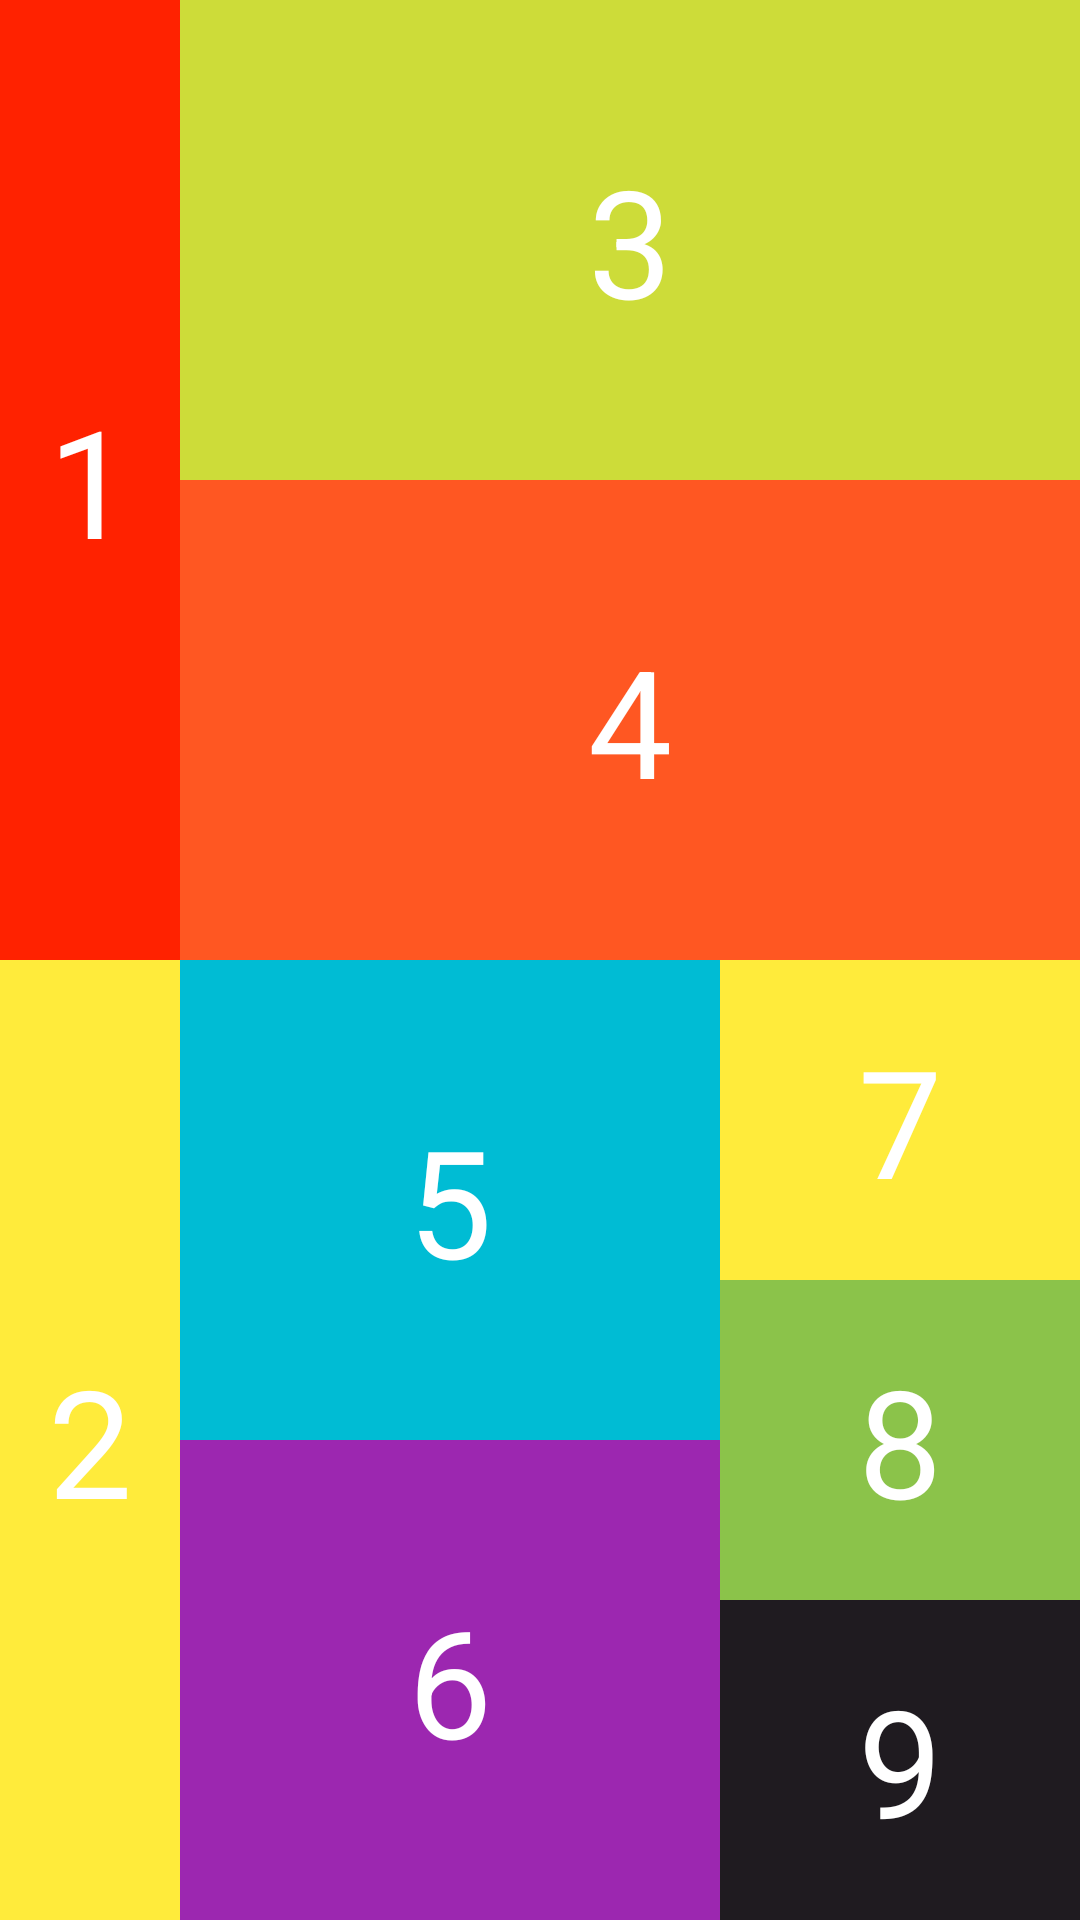

This screen was rendered from an Android layout file. Write that file and the resources it references.
<!-- AndroidManifest.xml: application theme Theme.LinearLayout30112021 -->
<!-- res/layout/activity_main4.xml -->
<?xml version="1.0" encoding="utf-8"?>
<LinearLayout xmlns:android="http://schemas.android.com/apk/res/android"
    xmlns:app="http://schemas.android.com/apk/res-auto"
    xmlns:tools="http://schemas.android.com/tools"
    android:layout_width="match_parent"
    android:layout_height="match_parent"
    android:orientation="vertical"
    tools:context=".MainActivity">

    <LinearLayout
        android:orientation="horizontal"
        android:layout_width="match_parent"
        android:layout_height="0dp"
        android:layout_weight="1">
        <LinearLayout
            android:orientation="horizontal"
            android:layout_width="0dp"
            android:layout_height="match_parent"
            android:layout_weight="1">
            <TextView
                android:gravity="center"
                android:layout_weight="1"
                android:layout_height="match_parent"
                android:background="#f20"
                android:text="1"
                android:textColor="@color/white"
                android:layout_width="0dp"
                android:textSize="50sp"
                />


        </LinearLayout>
        <LinearLayout
            android:orientation="vertical"
            android:layout_width="0dp"
            android:layout_height="match_parent"
            android:layout_weight="5">
            <TextView
                android:gravity="center"
                android:layout_weight="1"
                android:layout_height="0dp"
                android:background="#CDDC39"
                android:text="3"
                android:textColor="@color/white"
                android:layout_width="match_parent"
                android:textSize="50sp"
                />
            <TextView
                android:gravity="center"
                android:layout_weight="1"
                android:layout_height="0dp"
                android:background="#FF5722"
                android:text="4"
                android:textColor="@color/white"
                android:layout_width="match_parent"
                android:textSize="50sp"
                />
        </LinearLayout>

    </LinearLayout>

    <LinearLayout
        android:layout_width="match_parent"
        android:layout_height="0dp"
        android:orientation="horizontal"
        android:layout_weight="1">
        <LinearLayout
            android:layout_width="0dp"
            android:layout_height="match_parent"
            android:orientation="vertical"
            android:layout_weight="1">
            <TextView
                android:gravity="center"
                android:layout_height="match_parent"
                android:background="#FFEB3B"
                android:text="2"
                android:textColor="@color/white"
                android:layout_width="match_parent"
                android:textSize="50sp"
                />
        </LinearLayout>


        <LinearLayout
            android:layout_width="0dp"
            android:layout_height="match_parent"
            android:orientation="vertical"
            android:layout_weight="3">
            <TextView
                android:gravity="center"
                android:layout_height="0dp"
                android:layout_weight="1"
                android:background="#00BCD4"
                android:text="5"
                android:textColor="@color/white"
                android:layout_width="match_parent"
                android:textSize="50sp"
                />
            <TextView
                android:layout_weight="1"
                android:gravity="center"
                android:layout_height="0dp"
                android:background="#9C27B0"
                android:text="6"
                android:textColor="@color/white"
                android:layout_width="match_parent"
                android:textSize="50sp"
                />
        </LinearLayout>
        <LinearLayout
            android:layout_width="0dp"
            android:layout_height="match_parent"
            android:orientation="vertical"
            android:layout_weight="2">
            <TextView
                android:gravity="center"
                android:layout_height="0dp"
                android:layout_weight="1"
                android:background="#FFEB3B"
                android:text="7"
                android:textColor="@color/white"
                android:layout_width="match_parent"
                android:textSize="50sp"
                />
            <TextView
                android:layout_weight="1"
                android:gravity="center"
                android:layout_height="0dp"
                android:background="#8BC34A"
                android:text="8"
                android:textColor="@color/white"
                android:layout_width="match_parent"
                android:textSize="50sp"
                />
            <TextView
                android:layout_weight="1"
                android:gravity="center"
                android:layout_height="0dp"
                android:background="#1F1B20"
                android:text="9"
                android:textColor="@color/white"
                android:layout_width="match_parent"
                android:textSize="50sp"
                />


        </LinearLayout>

    </LinearLayout>

</LinearLayout>
<!-- resources referenced by this layout -->
<resources>
  <style name="Theme.LinearLayout30112021" parent="Theme.MaterialComponents.DayNight.DarkActionBar">
          
          <item name="colorPrimary">@color/purple_500</item>
          <item name="colorPrimaryVariant">@color/purple_700</item>
          <item name="colorOnPrimary">@color/white</item>
          
          <item name="colorSecondary">@color/teal_200</item>
          <item name="colorSecondaryVariant">@color/teal_700</item>
          <item name="colorOnSecondary">@color/black</item>
          
          <item name="android:statusBarColor" tools:targetApi="l">?attr/colorPrimaryVariant</item>
          
      </style>
  <!-- not gathered from this repository: default colours our renderer supplied (Android Studio template values) -->
  <color name="purple_500">#FF6200EE</color>
  <color name="purple_700">#FF3700B3</color>
  <color name="teal_200">#FF03DAC5</color>
  <color name="teal_700">#FF018786</color>
  <color name="black">#FF000000</color>
  <color name="white">#FFFFFFFF</color>
</resources>
